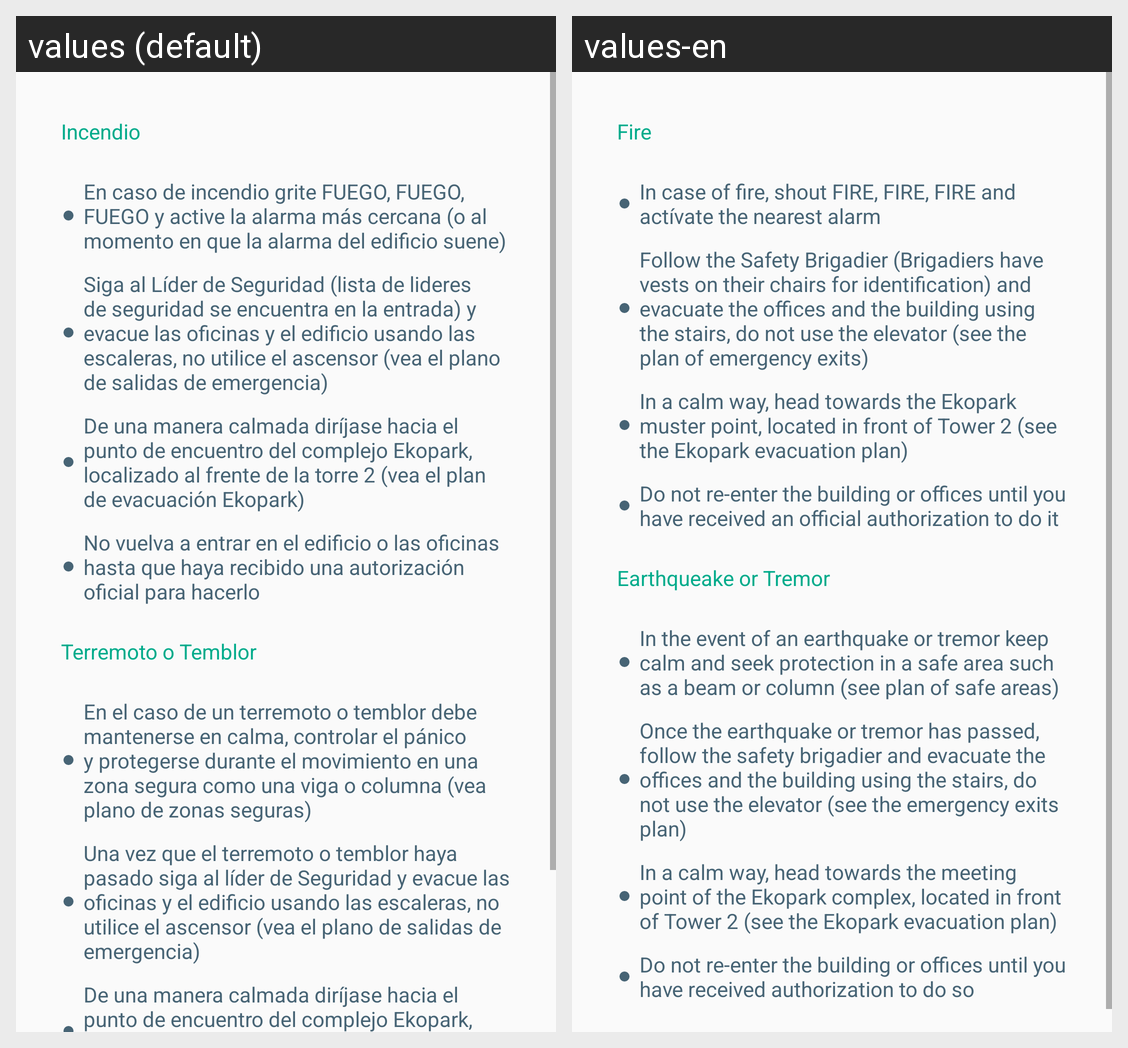

Strings drawn on this Android screen and how each of the app's shown locales translates them:
Android screen res/layout/fragment_presentation_2.xml rendered under 2 locales, left to right: values (default), values-en. Device: Nexus 5 (rendered at 1080×1920; each locale shown at half size, 540×960, under a caption strip naming it); theme AppTheme.
Strings drawn on this screen, with the default value and each locale's value (text and hints the layout hard-codes, and strings that could not be matched under every locale, appear in the picture but are not listed):

presentation_2_1
  values: Incendio
  values-en: Fire

presentation_2_2
  values: En caso de incendio grite FUEGO, FUEGO, FUEGO y active la alarma más cercana (o al momento en que la alarma del edificio suene)
  values-en: In case of fire, shout FIRE, FIRE, FIRE and actívate the nearest alarm

presentation_2_3
  values: Siga al Líder de Seguridad (lista de lideres de seguridad se encuentra en la entrada) y evacue las oficinas y el edificio usando las escaleras, no utilice el ascensor (vea el plano de salidas de emergencia)
  values-en: Follow the Safety Brigadier (Brigadiers have vests on their chairs for identification) and evacuate the offices and the building using the stairs, do not use the elevator (see the plan of emergency exits)

presentation_2_4
  values: De una manera calmada diríjase hacia el punto de encuentro del complejo Ekopark, localizado al frente de la torre 2 (vea el plan de evacuación Ekopark)
  values-en: In a calm way, head towards the Ekopark muster point, located in front of Tower 2 (see the Ekopark evacuation plan)

presentation_2_5
  values: No vuelva a entrar en el edificio o las oficinas hasta que haya recibido una autorización oficial para hacerlo
  values-en: Do not re-enter the building or offices until you have received an official authorization to do it

presentation_2_6
  values: Terremoto o Temblor
  values-en: Earthqueake or Tremor

presentation_2_7
  values: En el caso de un terremoto o temblor debe mantenerse en calma, controlar el pánico y protegerse durante el movimiento en una zona segura como una viga o columna (vea plano de zonas seguras)
  values-en: In the event of an earthquake or tremor keep calm and seek protection in a safe area such as a beam or column (see plan of safe areas)

presentation_2_8
  values: Una vez que el terremoto o temblor haya pasado siga al líder de Seguridad y evacue las oficinas y el edificio usando las escaleras, no utilice el ascensor (vea el plano de salidas de emergencia)
  values-en: Once the earthquake or tremor has passed, follow the safety brigadier and evacuate the offices and the building using the stairs, do not use the elevator (see the emergency exits plan)

presentation_2_9
  values: De una manera calmada diríjase hacia el punto de encuentro del complejo Ekopark, localizado al frente de la torre 2 (vea el plan de evacuación Ekopark)
  values-en: In a calm way, head towards the meeting point of the Ekopark complex, located in front of Tower 2 (see the Ekopark evacuation plan)

presentation_2_10
  values: No vuelva a entrar en el edificio o las oficinas hasta que haya recibido una autorización oficial para hacerlo
  values-en: Do not re-enter the building or offices until you have received authorization to do so
